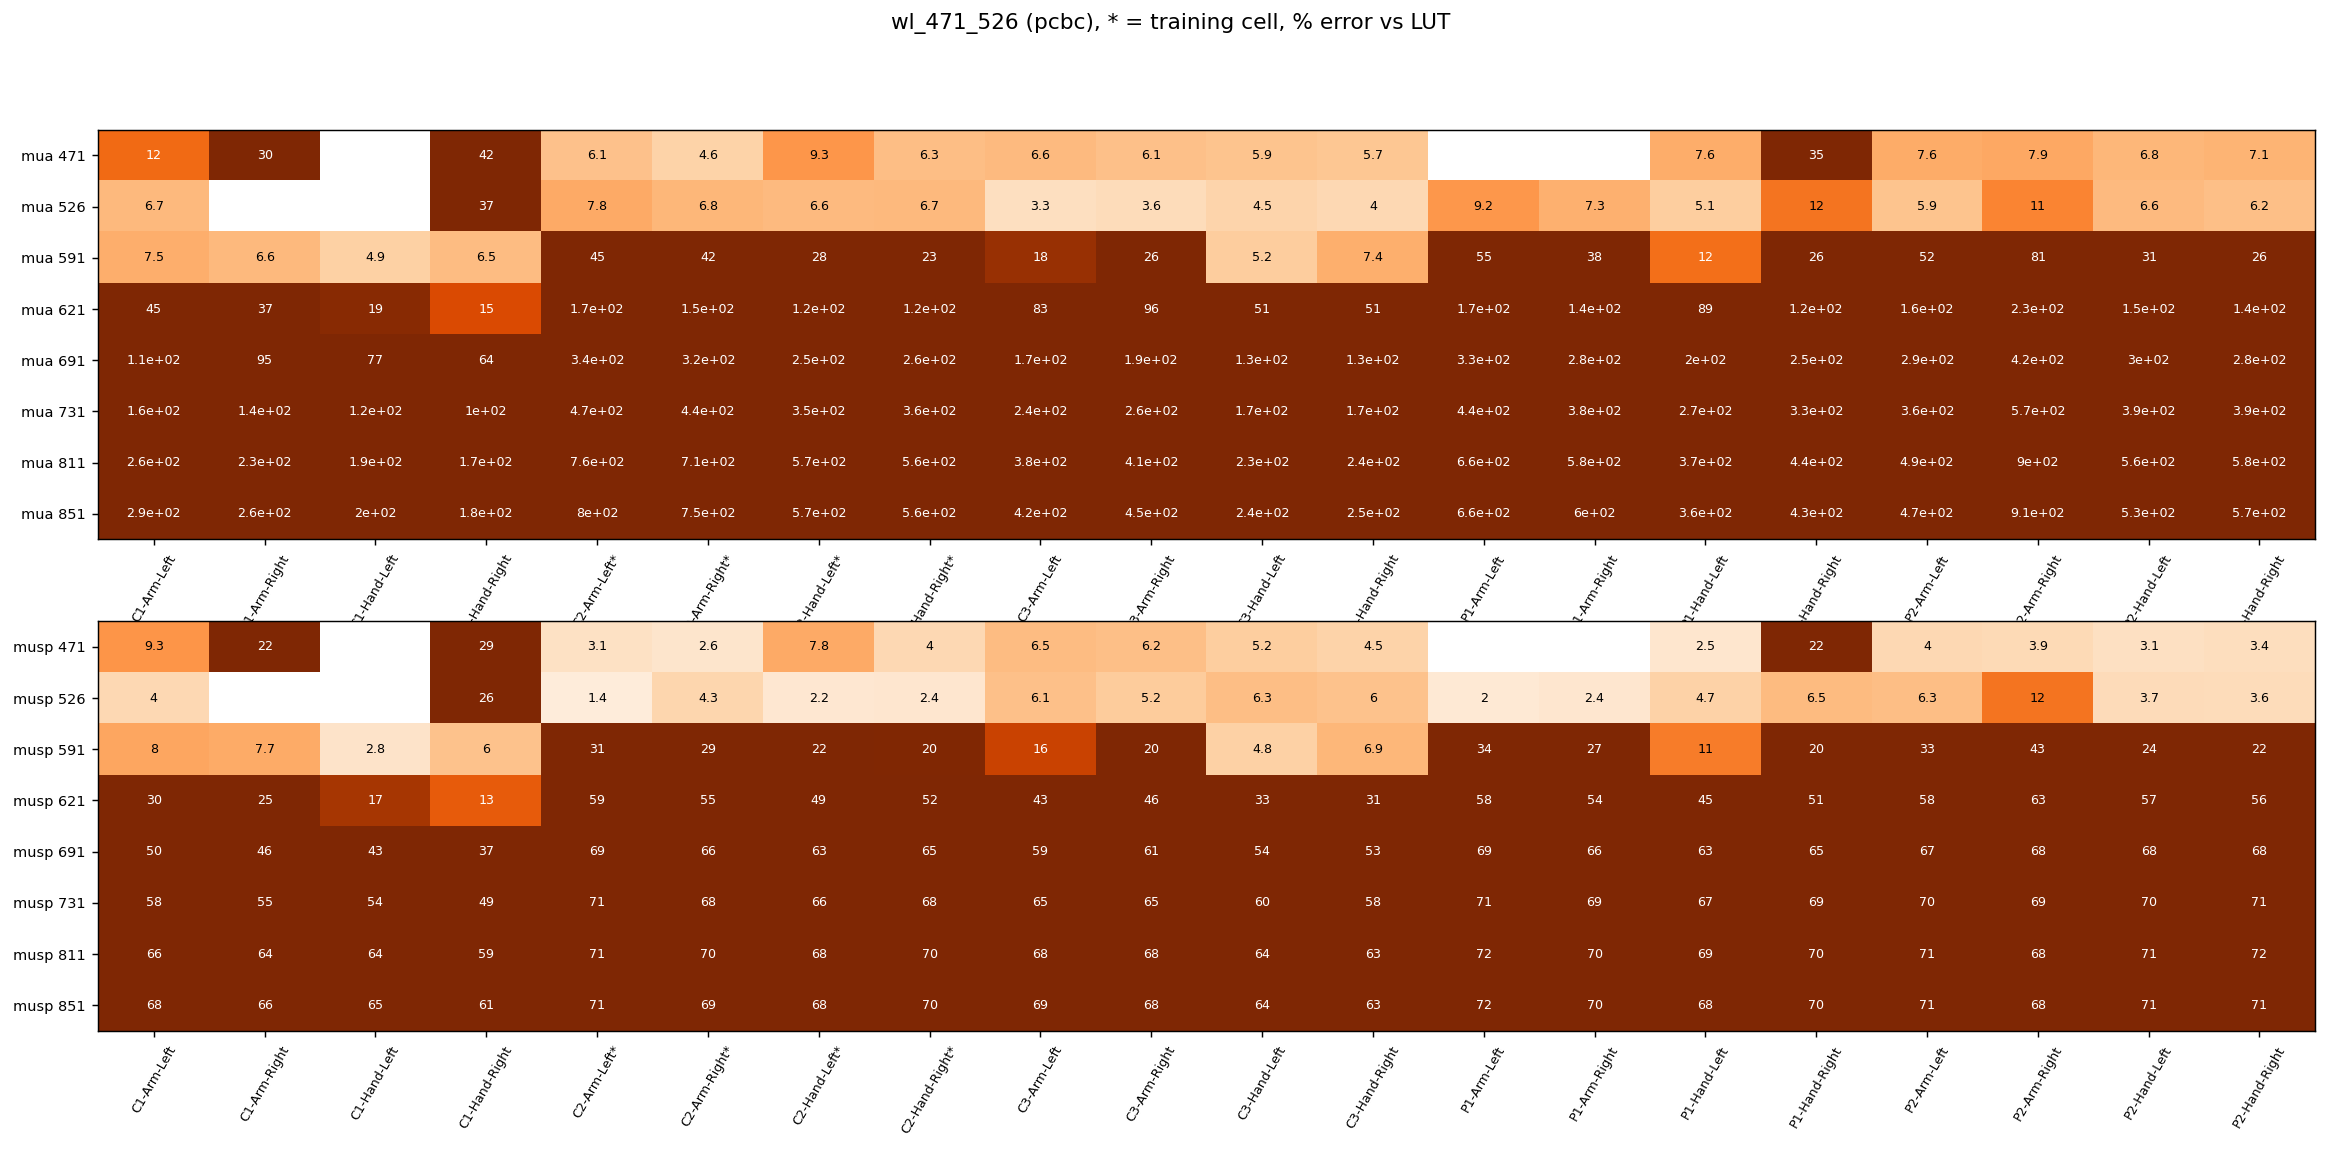

The data file committed next to this chart (first rows):
, C1-Arm-Left, C1-Arm-Right, C1-Hand-Left, C1-Hand-Right, C2-Arm-Left*, C2-Arm-Right*, C2-Hand-Left*, C2-Hand-Right*, C3-Arm-Left, C3-Arm-Right, C3-Hand-Left, C3-Hand-Right, P1-Arm-Left, P1-Arm-Right, P1-Hand-Left, P1-Hand-Right, P2-Arm-Left, P2-Arm-Right, P2-Hand-Left, P2-Hand-Right
mua 471, 12.35, 30.27, , 42.16, 6.06, 4.62, 9.26, 6.28, 6.57, 6.13, 5.91, 5.68, , , 7.55, 34.59, 7.58, 7.95, 6.82, 7.06
mua 526, 6.68, , , 36.95, 7.77, 6.85, 6.60, 6.65, 3.31, 3.64, 4.50, 4.01, 9.15, 7.27, 5.09, 11.68, 5.91, 10.61, 6.62, 6.17
mua 591, 7.49, 6.65, 4.88, 6.45, 45.01, 41.98, 28.45, 23.16, 18.32, 25.91, 5.18, 7.39, 54.66, 37.80, 12.10, 25.57, 51.77, 81.07, 31.00, 26.20
mua 621, 44.86, 36.56, 19.30, 14.84, 166.5, 150.7, 118.8, 121, 83.10, 96.08, 51.20, 50.97, 165.9, 135.4, 88.83, 117, 160.2, 233.2, 150.1, 138.1
mua 691, 109.1, 94.68, 76.81, 64.35, 337.8, 317.9, 250.3, 257.4, 174.1, 191.3, 128.9, 130.5, 334.6, 277.4, 198.9, 250.4, 285.9, 422.3, 299.3, 282.3
mua 731, 157.7, 137.8, 118.4, 101.1, 467, 443.4, 350.1, 356.8, 239.6, 261.1, 171.8, 174.7, 442.3, 379.8, 270.2, 334.1, 358.2, 565.6, 394.9, 388.2
mua 811, 260.7, 230.3, 191.4, 167, 763, 707.1, 571, 558, 384.6, 410.1, 232, 242, 662.5, 581.9, 367, 444.2, 487.7, 902.8, 556, 584.7
mua 851, 287.5, 255.8, 203.4, 179.3, 799.8, 745.1, 572.2, 562.2, 421, 445.4, 235.9, 250.7, 661.1, 595.4, 358.1, 429.6, 472.6, 907.1, 530.1, 571.3
musp 471, 9.32, 21.72, , 29.01, 3.12, 2.60, 7.80, 3.99, 6.45, 6.20, 5.15, 4.55, , , 2.45, 21.70, 4.02, 3.87, 3.13, 3.44
musp 526, 4.03, , , 25.97, 1.41, 4.32, 2.20, 2.37, 6.13, 5.25, 6.28, 5.97, 1.98, 2.40, 4.74, 6.51, 6.27, 11.66, 3.71, 3.61
musp 591, 8.05, 7.69, 2.79, 5.98, 31.00, 28.63, 21.60, 19.91, 15.78, 20.50, 4.82, 6.86, 34.46, 26.87, 11.17, 20.02, 33.32, 42.89, 24.05, 21.60
musp 621, 29.61, 24.99, 17.45, 13.48, 59.37, 55.16, 49.44, 52.04, 43.18, 46.20, 32.83, 31.47, 58.40, 54.10, 44.95, 50.74, 57.65, 63.28, 57.30, 56.00
musp 691, 49.80, 45.76, 43.44, 37.48, 69.12, 65.78, 62.93, 65.38, 59.44, 60.56, 54.16, 52.86, 68.74, 66.38, 62.69, 65.46, 67.12, 68.19, 68.19, 68.05
musp 731, 58.12, 54.59, 54.26, 48.51, 70.86, 68.36, 66.30, 68.25, 64.51, 64.89, 59.90, 58.43, 70.90, 69.09, 67.10, 68.68, 69.62, 68.66, 70.23, 70.65
musp 811, 66.40, 64.26, 64.30, 59.43, 71.16, 69.50, 68.33, 69.80, 68.41, 67.92, 64.24, 62.53, 71.64, 70.13, 69.01, 70.08, 71.31, 67.77, 70.88, 71.52
musp 851, 67.58, 65.72, 65.11, 60.58, 71.23, 69.43, 68.35, 69.78, 68.51, 68.12, 64.18, 62.56, 71.54, 69.85, 68.36, 69.74, 71.24, 67.70, 70.72, 71.35
held-out mean mua, 234.8, 234.8, 234.8, 234.8, 234.8, 234.8, 234.8, 234.8, 234.8, 234.8, 234.8, 234.8, 234.8, 234.8, 234.8, 234.8, 234.8, 234.8, 234.8, 234.8
held-out mean musp, 51.18, 51.18, 51.18, 51.18, 51.18, 51.18, 51.18, 51.18, 51.18, 51.18, 51.18, 51.18, 51.18, 51.18, 51.18, 51.18, 51.18, 51.18, 51.18, 51.18
